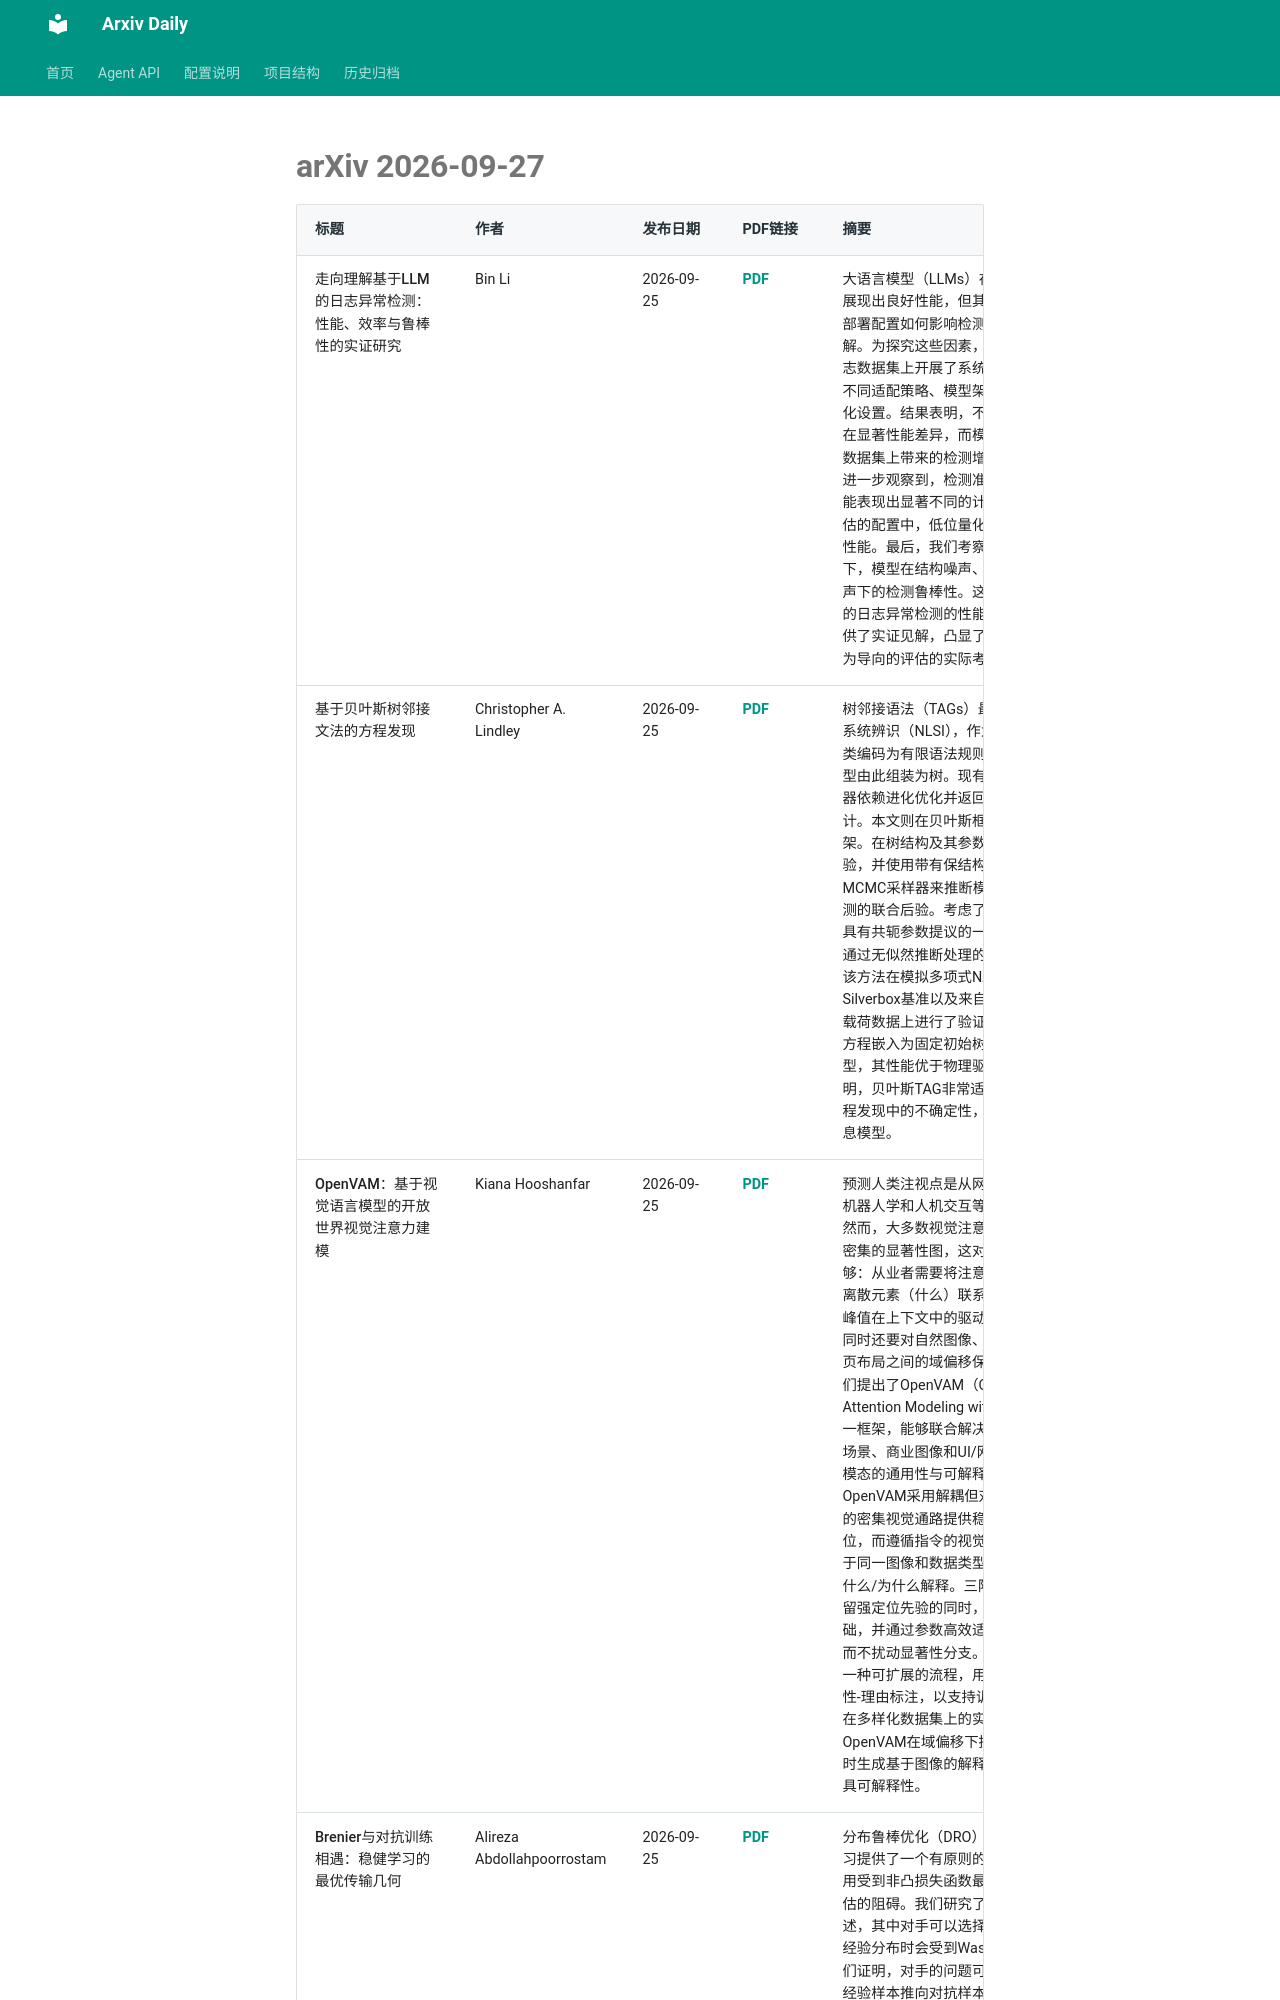

repository: Lcollection/Arxiv_Daily · page: daily-papers/2026-09-27-arxiv/index.html · generator: mkdocs

# arXiv 2026-09-27

| 标题 | 作者 | 发布日期 | PDF链接 | 摘要 |
|------|------|----------|--------|------|
| 走向理解基于LLM的日志异常检测：性能、效率与鲁棒性的实证研究 | Bin Li | 2026-09-25 | [PDF](https://arxiv.org/pdf/2609.31371v1) | 大语言模型（LLMs）在日志异常检测中展现出良好性能，但其适配策略、架构和部署配置如何影响检测效果仍缺乏充分理解。为探究这些因素，我们在三个公开日志数据集上开展了系统性实证分析，考察不同适配策略、模型架构、参数规模和量化设置。结果表明，不同适配策略之间存在显著性能差异，而模型规模扩展在不同数据集上带来的检测增益各不相同。我们进一步观察到，检测准确率相当的模型可能表现出显著不同的计算成本，且在所评估的配置中，低位量化基本能够保持检测性能。最后，我们考察了在不同扰动水平下，模型在结构噪声、语义噪声和标签噪声下的检测鲁棒性。这些发现为基于LLM的日志异常检测的性能、效率和鲁棒性提供了实证见解，凸显了超越传统以准确率为导向的评估的实际考量。 |
| 基于贝叶斯树邻接文法的方程发现 | Christopher A. Lindley | 2026-09-25 | [PDF](https://arxiv.org/pdf/2609.31368v1) | 树邻接语法（TAGs）最近被引入非线性系统辨识（NLSI），作为一种将整个模型类编码为有限语法规则集的手段，候选模型由此组装为树。现有的基于TAG的辨识器依赖进化优化并返回模型结构的点估计。本文则在贝叶斯框架下提出TAG框架。在树结构及其参数上定义生成式先验，并使用带有保结构树移动的可逆跳MCMC采样器来推断模型结构、参数和预测的联合后验。考虑了两种训练目标，即具有共轭参数提议的一步超前目标，以及通过无似然推断处理的基于仿真的目标。该方法在模拟多项式NARX系统、Silverbox基准以及来自基督城湾塔的波浪载荷数据上进行了验证，其中将Morison方程嵌入为固定初始树产生了一个灰箱模型，其性能优于物理驱动的基线。结果表明，贝叶斯TAG非常适合量化动力系统方程发现中的不确定性，并适合拟合物理信息模型。 |
| OpenVAM：基于视觉语言模型的开放世界视觉注意力建模 | Kiana Hooshanfar | 2026-09-25 | [PDF](https://arxiv.org/pdf/2609.31364v1) | 预测人类注视点是从网页/UI设计分析到机器人学和人机交互等应用的核心能力。然而，大多数视觉注意力建模方法仅输出密集的显著性图，这对于行动而言往往不够：从业者需要将注意力峰值与场景中的离散元素（什么）联系起来，并理解这些峰值在上下文中的驱动因素（为什么），同时还要对自然图像、商业内容和UI/网页布局之间的域偏移保持稳健。因此，我们提出了OpenVAM（Open-world Visual Attention Modeling with VLMs），一个统一框架，能够联合解决跨异构领域（自然场景、商业图像和UI/网页布局）和监督模态的通用性与可解释性问题。OpenVAM采用解耦但对齐的设计：专用的密集视觉通路提供稳定、空间精确的定位，而遵循指令的视觉-语言语义头则基于同一图像和数据类型提示生成有依据的什么/为什么解释。三阶段训练策略在保留强定位先验的同时，逐步引入语言基础，并通过参数高效适配改善解释对齐，而不扰动显著性分支。我们进一步提出了一种可扩展的流程，用于生成多域显著性-理由标注，以支持训练和系统评估。在多样化数据集上的实验表明，OpenVAM在域偏移下提升了稳健性，同时生成基于图像的解释，使显著性预测更具可解释性。 |
| Brenier与对抗训练相遇：稳健学习的最优传输几何 | Alireza Abdollahpoorrostam | 2026-09-25 | [PDF](https://arxiv.org/pdf/2609.31363v1) | 分布鲁棒优化（DRO）为分布偏移下的学习提供了一个有原则的框架，但其实际应用受到非凸损失函数最坏情况风险难以评估的阻碍。我们研究了一种惩罚性DRO表述，其中对手可以选择任意分布，但偏离经验分布时会受到Wasserstein惩罚。我们证明，对手的问题可以重新表述为在将经验样本推向对抗样本的传输映射上的优化问
